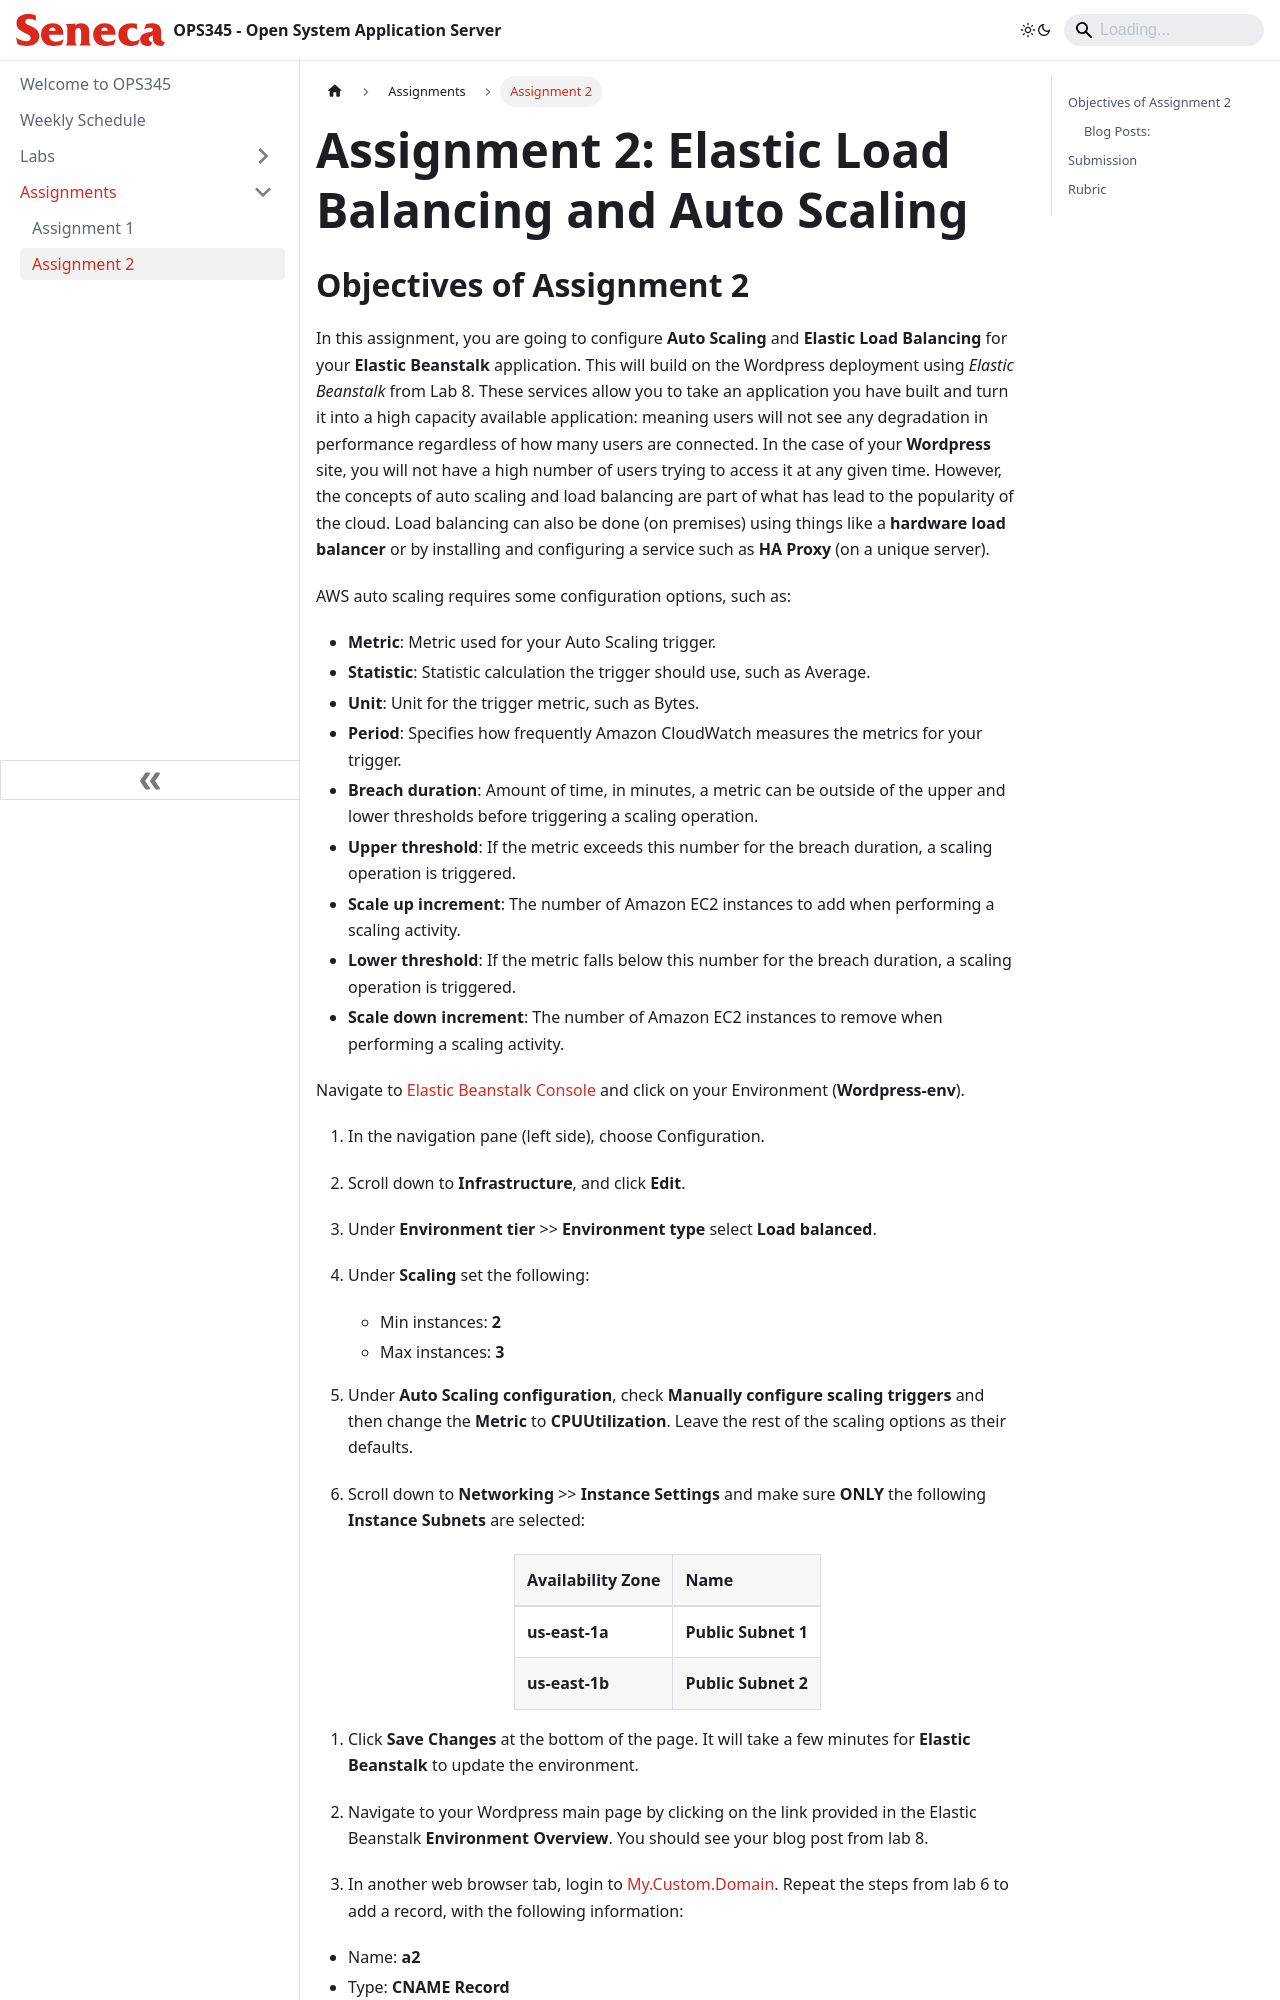

repository: Seneca-ICTOER/OPS345 · page: Assignments/assignment2.html · generator: docusaurus

---
id: assignment2
title: Assignment 2
sidebar_position: 2
description: OPS345 Assignment 2
---

# Assignment 2: Elastic Load Balancing and Auto Scaling

## Objectives of Assignment 2

In this assignment, you are going to configure **Auto Scaling** and **Elastic Load Balancing** for your **Elastic Beanstalk** application. This will build on the Wordpress deployment using _Elastic Beanstalk_ from Lab 8. These services allow you to take an application you have built and turn it into a high capacity available application: meaning users will not see any degradation in performance regardless of how many users are connected. In the case of your **Wordpress** site, you will not have a high number of users trying to access it at any given time. However, the concepts of auto scaling and load balancing are part of what has lead to the popularity of the cloud. Load balancing can also be done (on premises) using things like a **hardware load balancer** or by installing and configuring a service such as **HA Proxy** (on a unique server).

AWS auto scaling requires some configuration options, such as:

- **Metric**: Metric used for your Auto Scaling trigger.
- **Statistic**: Statistic calculation the trigger should use, such as Average.
- **Unit**: Unit for the trigger metric, such as Bytes.
- **Period**: Specifies how frequently Amazon CloudWatch measures the metrics for your trigger.
- **Breach duration**: Amount of time, in minutes, a metric can be outside of the upper and lower thresholds before triggering a scaling operation.
- **Upper threshold**: If the metric exceeds this number for the breach duration, a scaling operation is triggered.
- **Scale up increment**: The number of Amazon EC2 instances to add when performing a scaling activity.
- **Lower threshold**: If the metric falls below this number for the breach duration, a scaling operation is triggered.
- **Scale down increment**: The number of Amazon EC2 instances to remove when performing a scaling activity.

Navigate to [Elastic Beanstalk Console](https://console.aws.amazon.com/elasticbeanstalk) and click on your Environment (**Wordpress-env**).

1. In the navigation pane (left side), choose Configuration.
1. Scroll down to **Infrastructure**, and click **Edit**.
1. Under **Environment tier** >> **Environment type** select **Load balanced**.
1. Under **Scaling** set the following:
    - Min instances: **2**
    - Max instances: **3**
  
1. Under **Auto Scaling configuration**, check **Manually configure scaling triggers** and then change the **Metric** to **CPUUtilization**. Leave the rest of the scaling options as their defaults.

1. Scroll down to **Networking** >> **Instance Settings** and make sure **ONLY** the following **Instance Subnets** are selected:
